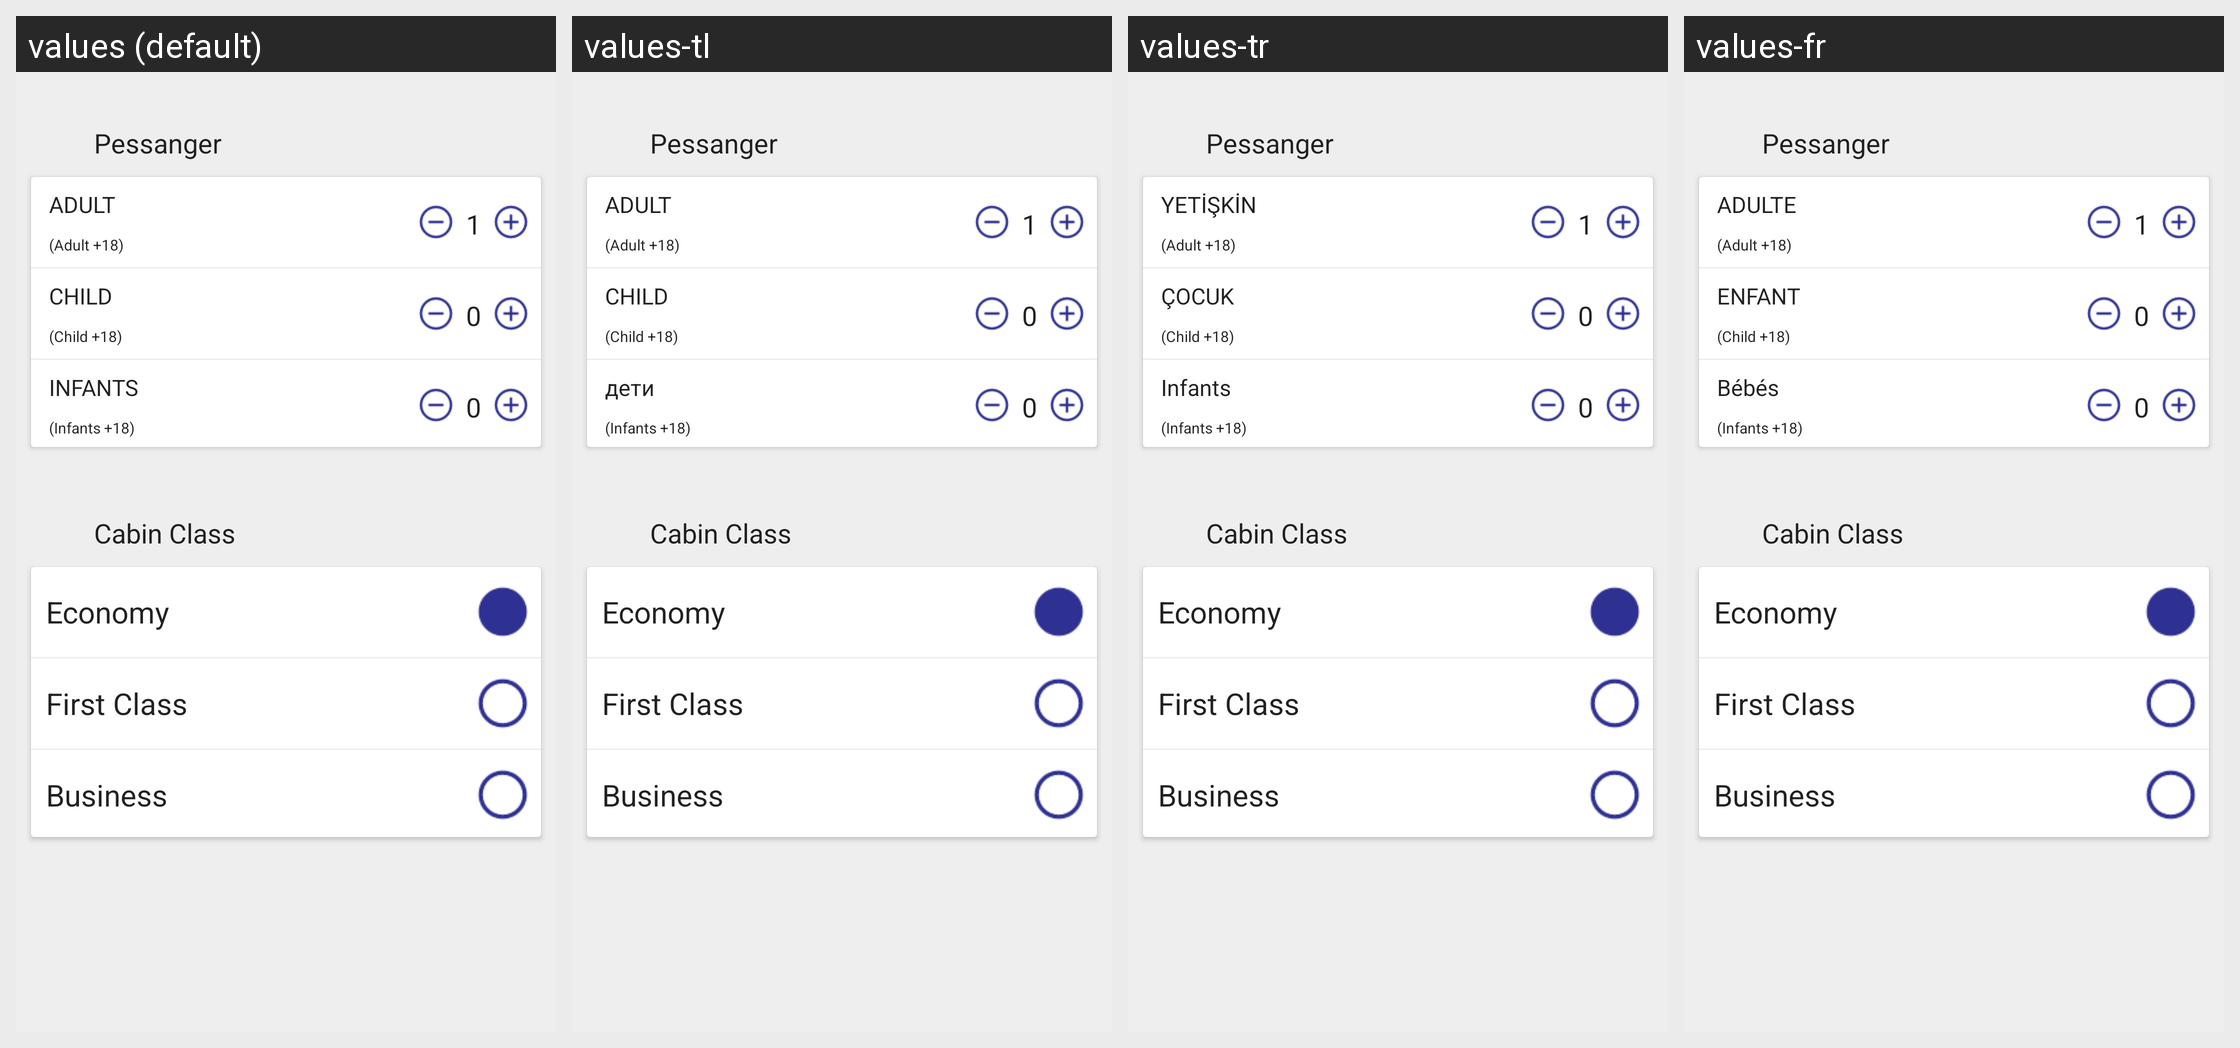

Locale-by-locale string values for the Android screen shown in this grid:
Android screen res/layout/activity_cabin__class.xml rendered under 4 locales, left to right: values (default), values-tl, values-tr, values-fr. Device: Nexus 5 (rendered at 1080×1920; each locale shown at half size, 540×960, under a caption strip naming it); theme AppTheme.
Other locales in the repository, not shown: values-ar, values-es, values-it, values-pt, values-ru, values-uk.
Strings drawn on this screen, with the default value and each locale's value (text and hints the layout hard-codes, and strings that could not be matched under every locale, appear in the picture but are not listed):

adult
  values: ADULT 
  values-tl: ADULT
  values-tr: YETİŞKİN
  values-fr: ADULTE 

child
  values: CHILD 
  values-tl: CHILD
  values-tr: ÇOCUK
  values-fr: ENFANT 

inflant
  values: INFANTS
  values-tl: дети
  values-tr: Infants
  values-fr: Bébés
